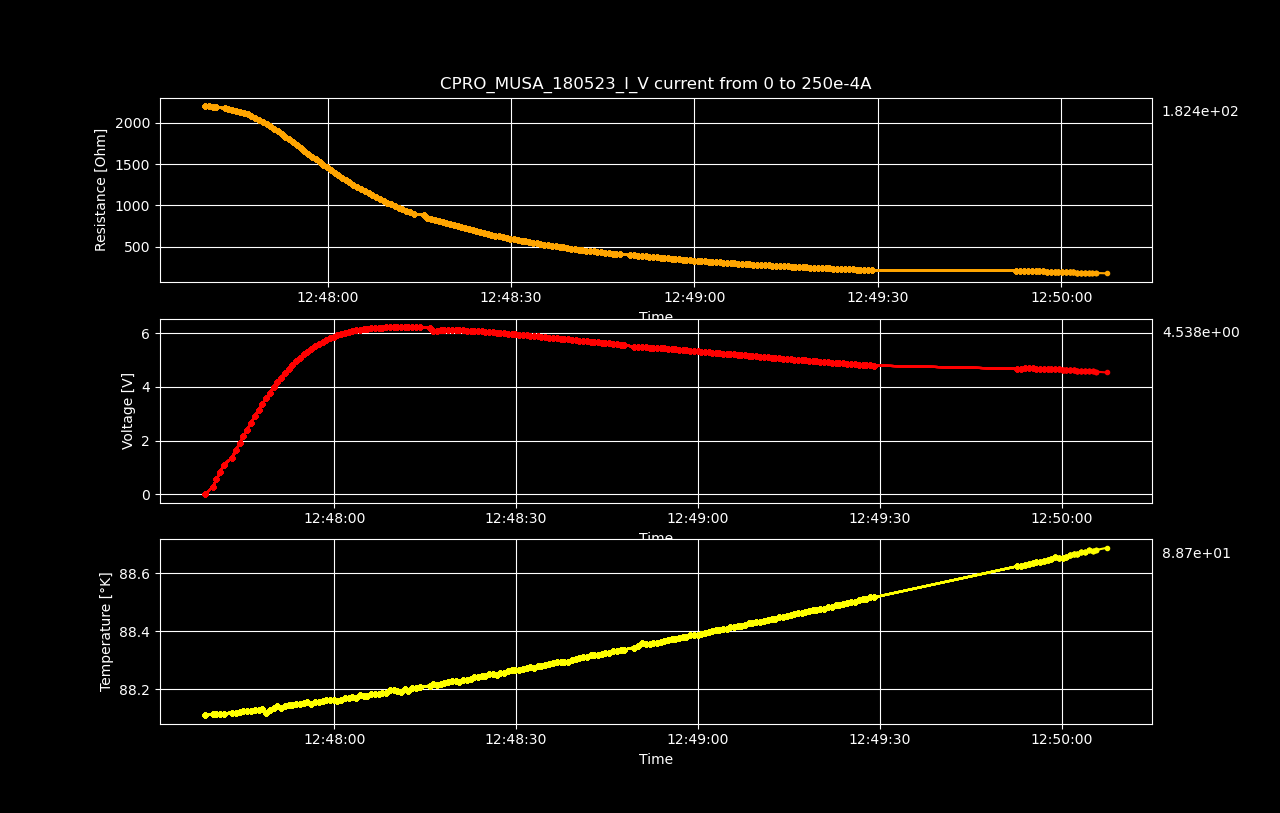

Data behind this chart, as committed beside it:
Datetime, Temperature [K], Voltage [V], Resistance [𝛀], Current Source [A], Electric Field [V/cm], Restivity [𝛀 cm], Current Density [A/cm2]
2023-05-18 12:47:38.688417, 88.11, 7.54607249e-06, inf, 0.0, 0.0001179, inf, 0.0
2023-05-18 12:47:39.960103, 88.11, 0.2764, 2200, 0.0001256, 4.319, 3747, 0.001153
2023-05-18 12:47:40.569841, 88.11, 0.5516, 2195, 0.0002513, 8.619, 3739, 0.002305
2023-05-18 12:47:41.193557, 88.12, 0.8255, 2190, 0.0003769, 12.9, 3730, 0.003458
2023-05-18 12:47:41.805994, 88.12, 1.098, 2184, 0.0005025, 17.15, 3720, 0.00461
2023-05-18 12:47:43.143792, 88.12, 1.364, 2172, 0.0006281, 21.32, 3699, 0.005763
2023-05-18 12:47:43.768176, 88.12, 1.631, 2164, 0.0007538, 25.49, 3686, 0.006915
2023-05-18 12:47:44.391778, 88.12, 1.895, 2154, 0.0008794, 29.6, 3669, 0.008068
2023-05-18 12:47:45.008791, 88.12, 2.154, 2143, 0.001005, 33.65, 3650, 0.00922
2023-05-18 12:47:45.646565, 88.12, 2.407, 2129, 0.001131, 37.61, 3626, 0.01037
2023-05-18 12:47:46.271157, 88.13, 2.656, 2114, 0.001256, 41.5, 3601, 0.01153
2023-05-18 12:47:46.902526, 88.13, 2.898, 2097, 0.001382, 45.28, 3571, 0.01268
2023-05-18 12:47:47.502708, 88.13, 3.133, 2078, 0.001508, 48.95, 3539, 0.01383
2023-05-18 12:47:48.118069, 88.13, 3.359, 2057, 0.001633, 52.49, 3503, 0.01498
2023-05-18 12:47:48.747040, 88.12, 3.578, 2034, 0.001759, 55.9, 3464, 0.01614
2023-05-18 12:47:49.393615, 88.13, 3.786, 2009, 0.001884, 59.15, 3422, 0.01729
2023-05-18 12:47:50.016435, 88.13, 3.984, 1982, 0.00201, 62.25, 3375, 0.01844
2023-05-18 12:47:50.619179, 88.14, 4.171, 1953, 0.002136, 65.18, 3327, 0.01959
2023-05-18 12:47:51.237338, 88.13, 4.35, 1924, 0.002261, 67.97, 3276, 0.02075
2023-05-18 12:47:51.861963, 88.14, 4.518, 1893, 0.002387, 70.59, 3224, 0.0219
2023-05-18 12:47:52.493669, 88.14, 4.673, 1860, 0.002513, 73.02, 3168, 0.02305
2023-05-18 12:47:53.107450, 88.14, 4.823, 1828, 0.002638, 75.37, 3114, 0.0242
2023-05-18 12:47:53.716412, 88.15, 4.962, 1795, 0.002764, 77.53, 3058, 0.02536
2023-05-18 12:47:54.336357, 88.15, 5.088, 1761, 0.002889, 79.51, 2999, 0.02651
2023-05-18 12:47:54.946844, 88.15, 5.209, 1728, 0.003015, 81.4, 2943, 0.02766
2023-05-18 12:47:55.573627, 88.16, 5.319, 1693, 0.003141, 83.11, 2884, 0.02881
2023-05-18 12:47:56.183738, 88.15, 5.42, 1659, 0.003266, 84.69, 2826, 0.02997
2023-05-18 12:47:56.813111, 88.15, 5.515, 1626, 0.003392, 86.18, 2769, 0.03112
2023-05-18 12:47:57.434191, 88.16, 5.593, 1590, 0.003518, 87.4, 2708, 0.03227
2023-05-18 12:47:58.058283, 88.16, 5.672, 1557, 0.003643, 88.62, 2651, 0.03342
2023-05-18 12:47:58.684109, 88.16, 5.742, 1524, 0.003769, 89.72, 2595, 0.03458
2023-05-18 12:47:59.284652, 88.16, 5.808, 1491, 0.003894, 90.74, 2540, 0.03573
2023-05-18 12:47:59.915604, 88.16, 5.865, 1459, 0.00402, 91.64, 2485, 0.03688
2023-05-18 12:48:00.516316, 88.16, 5.917, 1427, 0.004146, 92.45, 2431, 0.03803
2023-05-18 12:48:01.138893, 88.16, 5.965, 1397, 0.004271, 93.2, 2378, 0.03919
2023-05-18 12:48:01.750443, 88.17, 6.005, 1366, 0.004397, 93.83, 2326, 0.04034
2023-05-18 12:48:02.357984, 88.17, 6.043, 1336, 0.004523, 94.43, 2276, 0.04149
2023-05-18 12:48:02.961725, 88.17, 6.078, 1308, 0.004648, 94.97, 2227, 0.04264
2023-05-18 12:48:03.578960, 88.17, 6.108, 1280, 0.004774, 95.44, 2179, 0.0438
2023-05-18 12:48:04.212464, 88.18, 6.132, 1252, 0.004899, 95.81, 2132, 0.04495
2023-05-18 12:48:04.830444, 88.18, 6.151, 1224, 0.005025, 96.11, 2085, 0.0461
2023-05-18 12:48:05.442527, 88.18, 6.17, 1198, 0.005151, 96.4, 2040, 0.04725
2023-05-18 12:48:06.049743, 88.18, 6.186, 1172, 0.005276, 96.65, 1997, 0.04841
2023-05-18 12:48:06.702824, 88.18, 6.192, 1146, 0.005402, 96.74, 1952, 0.04956
2023-05-18 12:48:07.338725, 88.18, 6.205, 1123, 0.005528, 96.95, 1912, 0.05071
2023-05-18 12:48:07.953106, 88.19, 6.213, 1099, 0.005653, 97.08, 1872, 0.05186
2023-05-18 12:48:08.569063, 88.19, 6.221, 1077, 0.005779, 97.2, 1833, 0.05302
2023-05-18 12:48:09.175196, 88.2, 6.229, 1055, 0.005905, 97.32, 1797, 0.05417
2023-05-18 12:48:09.780090, 88.2, 6.234, 1034, 0.00603, 97.4, 1761, 0.05532
2023-05-18 12:48:10.412542, 88.19, 6.237, 1013, 0.006156, 97.46, 1726, 0.05648
2023-05-18 12:48:11.019527, 88.19, 6.236, 992.8, 0.006281, 97.44, 1691, 0.05763
2023-05-18 12:48:11.627634, 88.2, 6.236, 973.4, 0.006407, 97.44, 1658, 0.05878
2023-05-18 12:48:12.243084, 88.19, 6.236, 954.7, 0.006533, 97.45, 1626, 0.05993
2023-05-18 12:48:12.869531, 88.2, 6.227, 935.2, 0.006658, 97.3, 1593, 0.06109
2023-05-18 12:48:13.492104, 88.2, 6.222, 917.2, 0.006784, 97.23, 1562, 0.06224
2023-05-18 12:48:14.106903, 88.21, 6.219, 900.1, 0.00691, 97.17, 1533, 0.06339
2023-05-18 12:48:15.727655, 88.21, 6.212, 883, 0.007035, 97.06, 1504, 0.06454
2023-05-18 12:48:16.335642, 88.22, 6.087, 850, 0.007161, 95.11, 1448, 0.0657
2023-05-18 12:48:16.939274, 88.21, 6.102, 837.4, 0.007286, 95.34, 1426, 0.06685
2023-05-18 12:48:17.553629, 88.22, 6.112, 824.5, 0.007412, 95.49, 1404, 0.068
... 138 more rows
